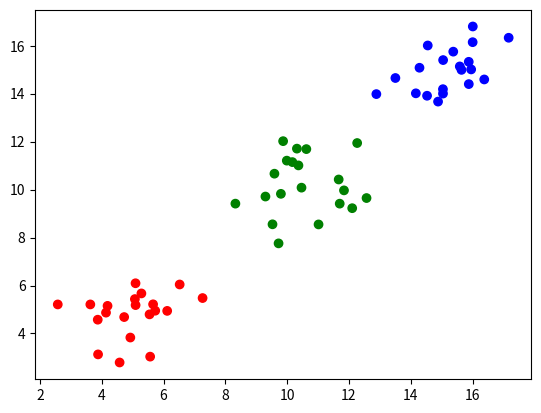

Python code for this plot:
"""
Implement kmeans clustering


"""

import numpy as np
import matplotlib.pyplot as plt


class DataOperations:
    @staticmethod
    def generate_data():
        dist_1 = np.random.normal(5, 1, 40).reshape(20, 2)
        dist_2 = np.random.normal(10, 1, 40).reshape(20, 2)
        dist_3 = np.random.normal(15, 1, 40).reshape(20, 2)
        x = np.concatenate((dist_1, dist_2, dist_3))
        np.random.shuffle(x)
        return x


class KMeans:
    def __init__(self, number_of_clusters):
        self.number_of_clusters = number_of_clusters
        self.clusters = None

    def fit_predict(self, data):
        centroids = np.random.randint(0, len(data) - 1, self.number_of_clusters)
        centroids = data[centroids]
        clusters_changed = True
        clusters = self._create_clusters(data, centroids)
        iter_id = 1
        while clusters_changed:
            print(f"iter:{iter_id}")
            clusters = self._update_clusters(clusters)
            clusters, clusters_changed = self._assign_to_clusters(clusters)
            iter_id += 1
        self.clusters = clusters
        return clusters

    def _update_clusters(self, clusters):
        for cluster_id, cluster in clusters.items():
            new_centroid = self._calculate_centroid(cluster["items"])
            cluster["centroid"] = new_centroid
        return clusters

    def _assign_to_clusters(self, clusters):
        centroids = [cluster["centroid"] for _, cluster in clusters.items()]
        new_clusters = {}
        clusters_changed = False
        for cluster_id, cluster in clusters.items():
            for item in cluster["items"]:
                nearest_cluster_id = self._get_nearest_cluster(item, centroids)
                if nearest_cluster_id in new_clusters:
                    new_clusters[nearest_cluster_id]["items"].append(item)
                else:
                    new_clusters[nearest_cluster_id] = {
                        "centroid": centroids[nearest_cluster_id],
                        "items": [item],
                    }
                if nearest_cluster_id != cluster_id:
                    clusters_changed = True
        return new_clusters, clusters_changed

    @staticmethod
    def _get_nearest_cluster(d, centroids):
        return np.argmin(np.sum(np.sqrt((d - centroids) ** 2), axis=1))

    def _create_clusters(self, data, centroids):
        clusters = {}
        for d in data:
            nearest_cluster_id = self._get_nearest_cluster(d, centroids)
            if nearest_cluster_id in clusters:
                clusters[nearest_cluster_id]["items"].append(d)
            else:
                clusters[nearest_cluster_id] = {
                    "centroid": centroids[nearest_cluster_id],
                    "items": [d],
                }
        return clusters

    @staticmethod
    def _calculate_centroid(items):
        return np.mean(items, axis=0)

    def plot_clusters(self):
        if not self.clusters:
            raise ValueError("need to cluster")
        color = ["r", "b", "g"]
        colors = []
        x = []
        y = []
        for cluster_id, cluster in self.clusters.items():
            for item in cluster["items"]:
                x.append(item[0])
                y.append(item[1])
                colors.append(color[cluster_id])
        plt.scatter(x, y, c=colors)
        plt.show()


def main():
    data = DataOperations.generate_data()
    number_of_clusters = 3
    k_means = KMeans(number_of_clusters)
    k_means.fit_predict(data)
    k_means.plot_clusters()


if __name__ == "__main__":
    main()
